4-way image classification set "final_split" from GitHub (FadhliRajwaa/retinopaty-diabetic); label vocabulary: mild diabetic retinopathy, moderate diabetic retinopathy, proliferate DR, severe diabetic retinopathy.

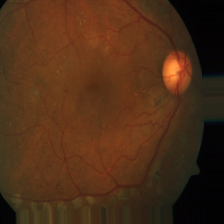
Label: proliferate DR

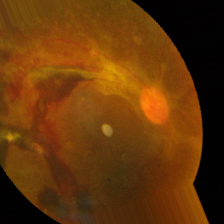
Label: severe diabetic retinopathy

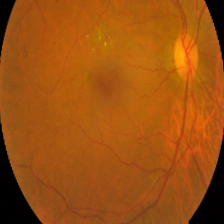
Label: mild diabetic retinopathy

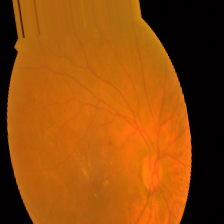
Label: moderate diabetic retinopathy

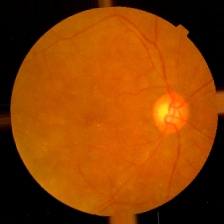
Label: mild diabetic retinopathy

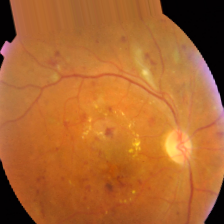
Label: severe diabetic retinopathy
